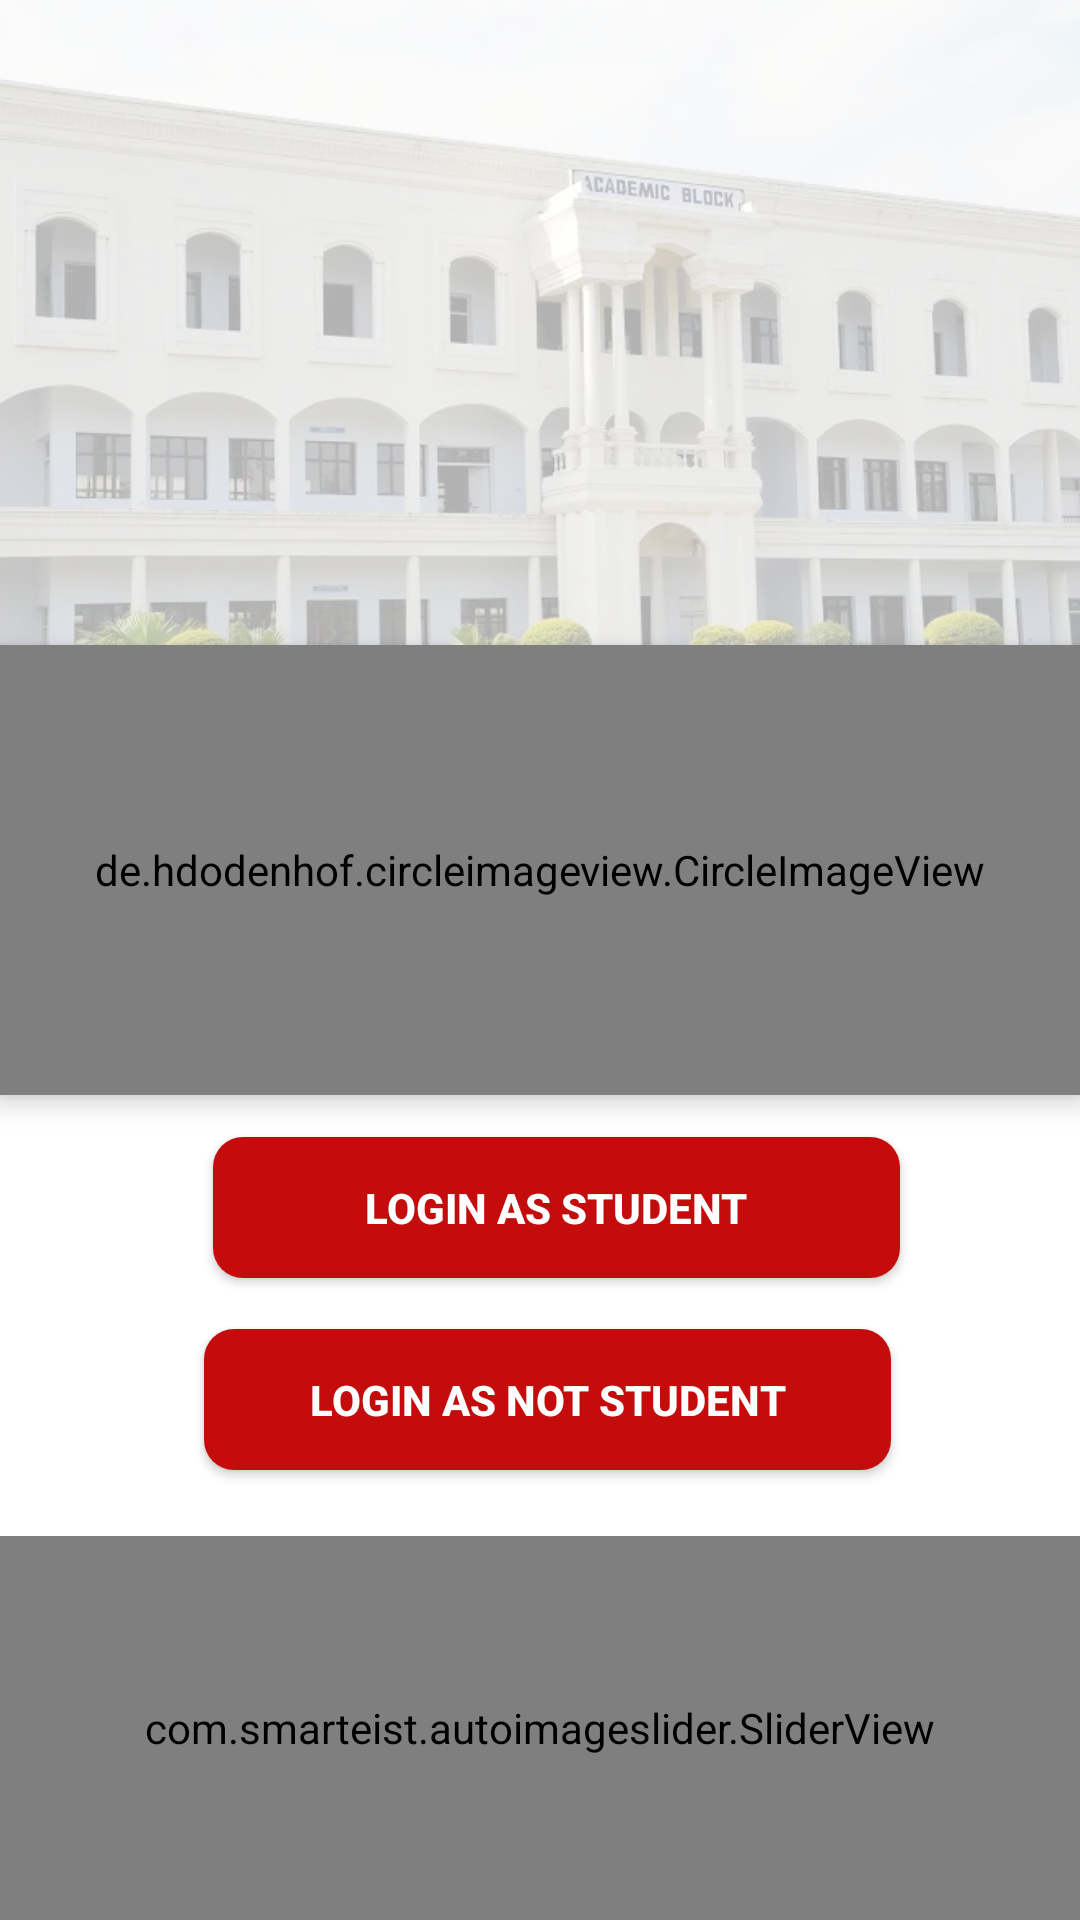

The Android layout XML behind this screen, and the referenced resources:
<!-- AndroidManifest.xml: application theme Theme.COER -->
<!-- res/layout/activity_logincategory.xml -->
<?xml version="1.0" encoding="utf-8"?>
<LinearLayout xmlns:android="http://schemas.android.com/apk/res/android"
    xmlns:app="http://schemas.android.com/apk/res-auto"
    xmlns:tools="http://schemas.android.com/tools"
    android:layout_width="match_parent"
    android:layout_height="match_parent"
    android:background="#ffffff"
    android:orientation="vertical"
    tools:context=".logincategory">


    <RelativeLayout
        android:layout_width="match_parent"
        android:layout_height="0dp"
        android:layout_weight="1">

        <ImageView
            android:id="@+id/loginbg"
            android:layout_width="match_parent"
            android:layout_height="match_parent"
            android:alpha="0.3"
            android:background="@drawable/header_background"
            android:scaleType="centerCrop"
            android:src="@drawable/coer_roorkee" />


    </RelativeLayout>
    <de.hdodenhof.circleimageview.CircleImageView
        android:id="@+id/coerlogo"
        android:layout_width="match_parent"
        android:layout_gravity="center"
        android:layout_height="150dp"
        android:layout_below="@+id/loginbg"
        android:layout_centerHorizontal="true"
        android:layout_marginTop="-60dp"
        android:elevation="5dp"
        android:scaleType="centerCrop"
        android:src="@drawable/coerlogo" />

    <RelativeLayout
        android:layout_width="match_parent"
        android:layout_height="0dp"
        android:layout_weight="1"
        android:orientation="vertical">

        <Button
            android:id="@+id/loginwithcoerid"
            android:layout_width="300dp"
            android:layout_height="47dp"
            android:layout_alignParentStart="true"
            android:layout_alignParentLeft="true"
            android:layout_alignParentTop="true"
            android:layout_alignParentEnd="true"
            android:layout_alignParentRight="true"
            android:layout_gravity="center"
            android:layout_marginStart="71dp"
            android:layout_marginLeft="71dp"
            android:layout_marginTop="14dp"
            android:layout_marginEnd="60dp"
            android:layout_marginRight="60dp"
            android:background="@drawable/rectengularbackground"
            android:text="login as student"
            android:textColor="@color/white"
            android:textStyle="bold" />

        <Button
            android:id="@+id/lnstu"
            android:layout_width="300dp"
            android:layout_height="47dp"
            android:layout_below="@+id/loginwithcoerid"
            android:layout_alignParentStart="true"
            android:layout_alignParentLeft="true"
            android:layout_alignParentEnd="true"
            android:layout_alignParentRight="true"
            android:layout_marginStart="68dp"
            android:layout_marginLeft="68dp"
            android:layout_marginTop="17dp"
            android:layout_marginEnd="63dp"
            android:layout_marginRight="63dp"
            android:background="@drawable/rectengularbackground"
            android:text="login as not student"
            android:textColor="@color/white"
            android:textStyle="bold" />

        <com.smarteist.autoimageslider.SliderView
            android:id="@+id/slider"
            android:layout_width="match_parent"
            android:layout_height="150dp"
            android:layout_below="@+id/lnstu"
            android:layout_alignParentStart="true"
            android:layout_alignParentLeft="true"
            android:layout_alignParentEnd="true"
            android:layout_alignParentRight="true"
            android:layout_marginStart="0dp"
            android:layout_marginLeft="0dp"
            android:layout_marginTop="22dp"
            android:layout_marginEnd="0dp"
            android:layout_marginRight="0dp"
            app:sliderAnimationDuration="600"
            app:sliderAutoCycleDirection="back_and_forth"
            app:sliderIndicatorAnimationDuration="600"
            app:sliderIndicatorEnabled="true"
            app:sliderIndicatorGravity="center_horizontal|bottom"
            app:sliderIndicatorMargin="15dp"
            app:sliderIndicatorOrientation="horizontal"
            app:sliderIndicatorPadding="3dp"
            app:sliderIndicatorRadius="2dp"
            app:sliderIndicatorSelectedColor="#5A5A5A"
            app:sliderIndicatorUnselectedColor="#FFF"
            app:sliderScrollTimeInSec="1" />
    </RelativeLayout>

</LinearLayout>
<!-- resources referenced by this layout -->
<resources>
  <color name="white">#FFFFFFFF</color>
  <!-- drawable coer_roorkee: webp bitmap (drawable, 51758 bytes) -->
  <!-- drawable coerlogo: png bitmap (drawable, 91238 bytes) -->
  <!-- drawable header_background (drawable) -->
  <?xml version="1.0" encoding="utf-8"?>
  <shape xmlns:android="http://schemas.android.com/apk/res/android"
      android:shape="rectangle">
      <solid
          android:color="@color/coerred" />
      <corners
          android:bottomRightRadius="30dp"
          android:bottomLeftRadius="30dp"/>
  
  </shape>
  <!-- drawable rectengularbackground (drawable) -->
  <?xml version="1.0" encoding="utf-8"?>
  <shape xmlns:android="http://schemas.android.com/apk/res/android"
      android:shape="rectangle">
      <solid android:color="@color/coerred"/>
      <corners android:radius="10dp"/>
  </shape>
  <style name="Theme.COER" parent="Theme.MaterialComponents.DayNight.DarkActionBar">
          
          <item name="colorPrimary">@color/coerred</item>
          <item name="colorPrimaryVariant">@color/coerred</item>
          <item name="colorOnPrimary">@color/white</item>
          
          <item name="colorSecondary">@color/teal_200</item>
          <item name="colorSecondaryVariant">@color/teal_700</item>
          <item name="colorOnSecondary">@color/white</item>
          
          <item name="android:statusBarColor" tools:targetApi="l">?attr/colorPrimaryVariant</item>
          
      </style>
  <color name="coerred">#C50C0C</color>
  <color name="teal_200">#FF03DAC5</color>
  <color name="teal_700">#FF018786</color>
</resources>
